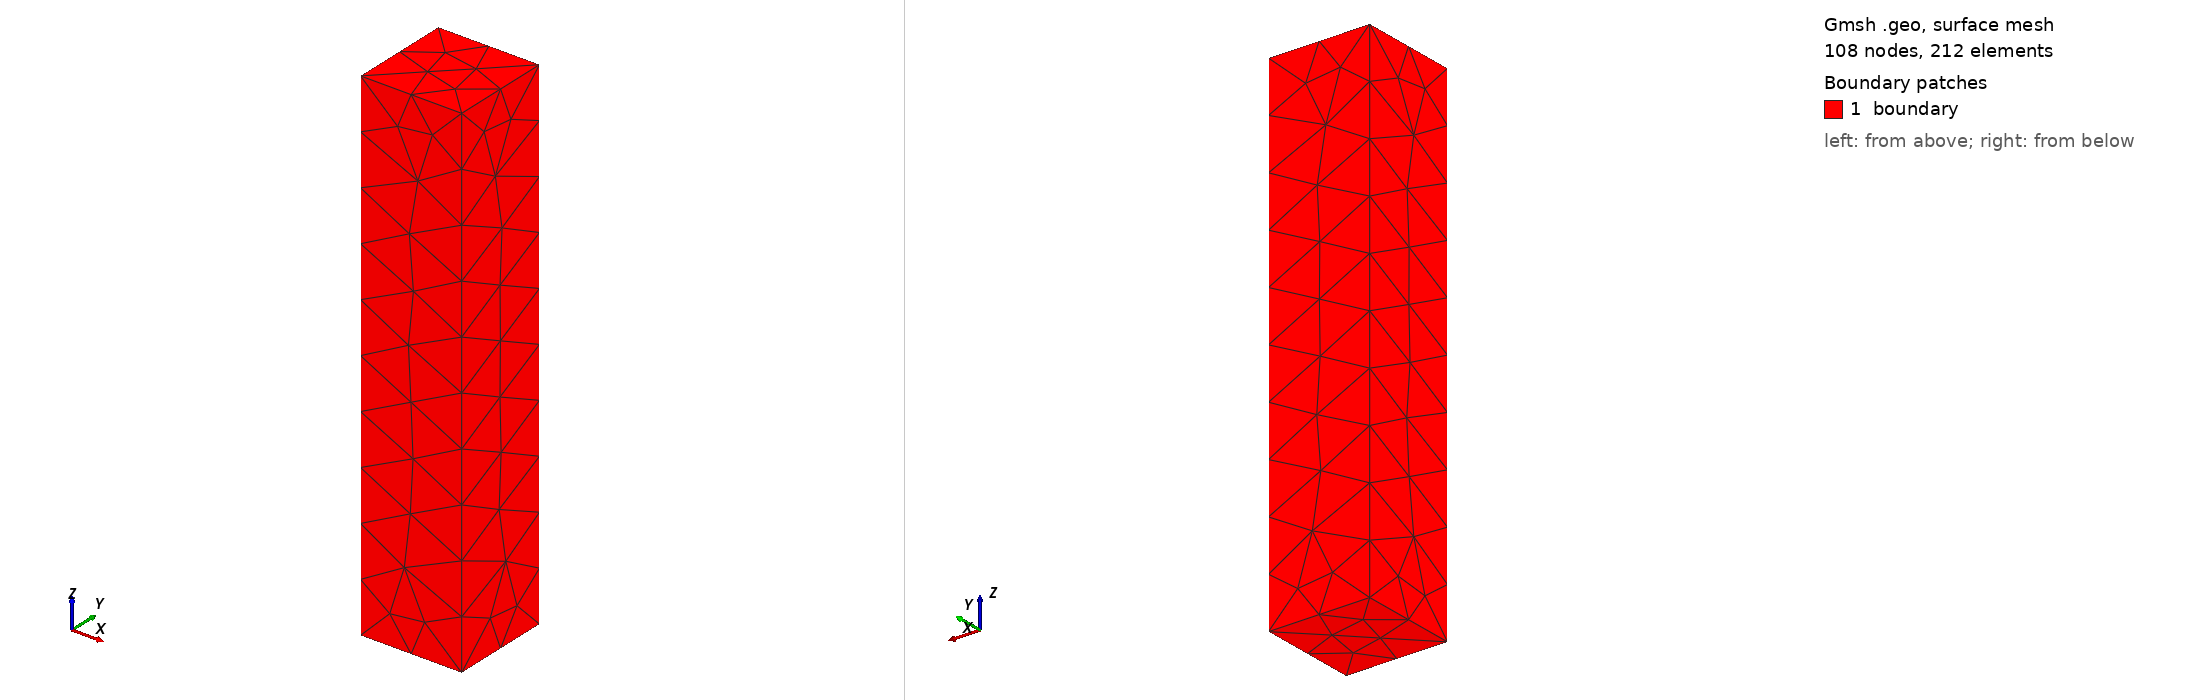

Gmsh geometry script, surface-meshed: 108 nodes, 212 surface elements. Boundary patches (legend numbers): 1 boundary. Left view from above one corner, right view from below the opposite corner. Legend entries are the model's physical surfaces. The drawing asked Gmsh for element sizes between 1% and 20% of the model's largest extent; the script's own settings can give other sizes.

=== beam.geo (drawn) ===
lcr = 0.5;
a=1;
b=1;
c=5;
Point(1) = {0, 0, 0, lcr};
Point(2) = {a, 0, 0, lcr};
Point(3) = {a, b, 0, lcr};
Point(4) = {0, b, 0, lcr};
Point(5) = {0, 0, c, lcr};
Point(6) = {0, b, c, lcr};
Point(7) = {a, 0, c, lcr};
Point(8) = {a, b, c, lcr};
Line(1) = {3, 2};
Line(2) = {2, 1};
Line(3) = {1, 4};
Line(4) = {4, 3};
Line(5) = {5, 7};
Line(6) = {7, 8};
Line(7) = {8, 6};
Line(8) = {6, 5};
Line(9) = {7, 2};
Line(10) = {5, 1};
Line(11) = {3, 8};
Line(12) = {6, 4};
Curve Loop(1) = {4, 1, 2, 3};
Plane Surface(1) = {1};
Curve Loop(2) = {11, 7, 12, 4};
Plane Surface(2) = {2};
Curve Loop(3) = {6, -11, 1, -9};
Plane Surface(3) = {3};
Curve Loop(4) = {12, -3, -10, -8};
Plane Surface(4) = {4};
Curve Loop(5) = {8, 5, 6, 7};
Plane Surface(5) = {5};
Curve Loop(6) = {9, 2, -10, 5};
Plane Surface(6) = {6};
Surface Loop(1) = {6, 1, 2, 5, 4, 3};
Volume(1) = {1};
Physical Surface("right") = {5};
Physical Surface("front") = {1, 3};
Physical Surface("back") = {4};
Physical Surface("top") = {2};
Physical Surface("bottom") = {6};
Physical Surface("left") = {1};
Physical Surface("boundary") = {1, 2, 3, 4, 5, 6};
Physical Volume("CubeVol") = {1};
